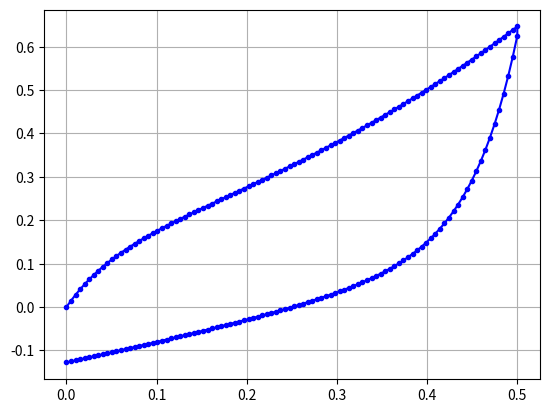

Source code (Python):
# Author:
# [redacted]
# Comments:
#    This file is distributed with my book:
#    "Mechanics of Solid Polymers - Theory and Computational Modeling".

import math
import numpy as np
import matplotlib.pyplot as plt


def NH(strain, params):
    """Neo-Hookean model. Incompressible uniaxial loading."""
    mu = params[0]
    lam = np.exp(strain)
    return mu * (lam*lam - 1/lam)

def LVE_uniax(time, strain, params):
    """Linear viscoelasticity. [mu, g1, tau1, g2, tau2, ...]"""
    stress = np.zeros(len(time))
    g = params[1::2]
    tau = params[2::2]
    stressV = np.zeros(len(g))
    stressH0 = NH(strain[0], params)
    for i in range(1, len(time)):
        stressH1 = NH(strain[i], params)
        dstressH = stressH1 - stressH0
        dt = time[i] - time[i-1]
        stress[i] = stressH1
        for j in range(len(g)):
            stressV[j] = math.exp(-dt/tau[j]) * stressV[j] + \
                g[j]*stressH0*(1 - math.exp(-dt/tau[j])) + \
                g[j]*dstressH/dt*(dt-tau[j]+tau[j]*math.exp(-dt/tau[j]))
            stress[i] = stress[i] - stressV[j]
        stressH0 = stressH1
    return stress

N = 100
time = np.linspace(0, 2, 2*N)
strain = np.concatenate((np.linspace(0,0.5,N), np.linspace(0.5,0,N)))

params = [1.0, 0.8, 0.1] # [mu, g, tau]
stress = LVE_uniax(time, strain, params)

plt.plot(strain, stress, 'b.-', label='LVE')
plt.grid()
plt.show()
